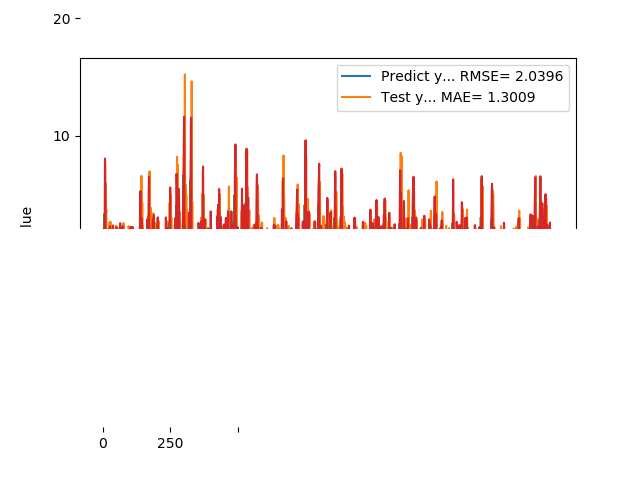

The data file committed next to this chart (first rows):
1.074290990829999792e+00, 1.289247985571316368e+00
9.521890282630000035e-01, 9.459107182826412830e-01
9.879170060160000766e-01, 8.060462320967723970e-01
1.011654973029999960e+00, 2.037993690457009066e+00
0.000000000000000000e+00, 1.924065475632775746e+00
7.643579840659999736e-01, -1.600911537479063618e-01
7.788103222849999119e-01, -5.754793605587852356e-01
3.306220054629999794e+00, -1.785693744947353778e+00
1.055441975589999970e+00, 3.368205236274592895e+00
7.543110251430000801e-01, 8.046295089992698379e+00
7.915459871289999283e-01, 7.314819354963264963e+00
1.409499049189999909e+00, 2.429046662559350089e+00
8.875439763070001042e-01, -5.035021416721520815e+00
6.401469707490000660e-01, -4.387308268839888115e+00
5.082880258560000808e-01, -3.170546653285356342e+00
8.640019893649999450e-01, -2.160274474941384693e+00
5.725920200349999822e-01, -1.560935636812333049e+00
8.469420075419999971e-01, -1.534201117690012328e+00
9.181020259860001032e-01, -3.528188900432418507e-01
7.976629734039999420e-01, 6.308439168181672052e-01
9.608020186419998776e-01, 1.190493776899212541e+00
9.555831551549999192e-01, 2.003513028096306048e+00
3.470349907879999862e-01, 1.456703553662808570e+00
9.546210169789999256e-01, 9.556216259011913738e-01
1.293938040730000072e+00, 1.009389870838975689e+00
5.251880288119999962e-01, 3.256946705466033931e-01
4.773890078070000542e-01, 1.037802850156113177e+00
1.275226235389999907e+00, 2.268788197134286477e+00
8.723750114439999814e-01, 5.039670222562063762e-01
8.355640172959999390e-01, -3.826473184591033250e-01
7.321749925609999377e-01, 1.783752354957828912e+00
7.640249729160000225e-01, 1.741929491408834130e+00
4.072830080990000323e-01, 3.585536390716337896e-01
4.752210080619999610e-01, 1.757559907855032744e-01
8.781340122220000488e-01, 1.025415512818790564e-01
7.414129972460000717e-01, -8.824751643681029087e-03
1.258002042770000051e+00, 7.186860447115445139e-02
1.069700956339999953e+00, 1.787931507067590742e+00
7.274609804150000691e-01, 2.351688257868460585e+00
7.892770171170000459e-01, 2.171007739878052956e+00
6.237750053410000550e-01, 1.546513622575302671e+00
6.914690136910000007e-01, 3.343958307758761184e-02
8.557710051540000640e-01, 9.292693409505689561e-02
7.093830108640000187e-01, 5.938230640631088075e-01
1.014547944070000041e+00, 6.322101970005955529e-01
1.115731000900000103e+00, 1.430827575518179406e+00
4.182830154900000208e-01, 1.417249226004183127e+00
1.002280950550000105e+00, 1.169976469526003759e+00
1.218860983849999968e+00, 1.706028350634115620e+00
1.143296003339999922e+00, 4.298802754903667811e-01
6.528189778330000248e-01, 9.484599572798321221e-01
6.746559739110000731e-01, 2.184366981473982339e+00
6.009536385540000802e-01, 1.211496042212205415e+00
6.694570183749999348e-01, -5.784364356770954233e-05
6.538079977039999990e-01, -4.834607613154935923e-01
7.814120054240000224e-01, 4.308474497100473269e-03
1.206303954120000022e+00, 5.674033248869885249e-01
8.469259738919999725e-01, 1.216151833737240118e+00
8.286409974099999687e-01, 1.171553648782215129e+00
6.482390165329999787e-01, 1.997328777046311066e+00
5.623700022700000023e-01, 1.344759751996339237e+00
... 1,599 more rows
